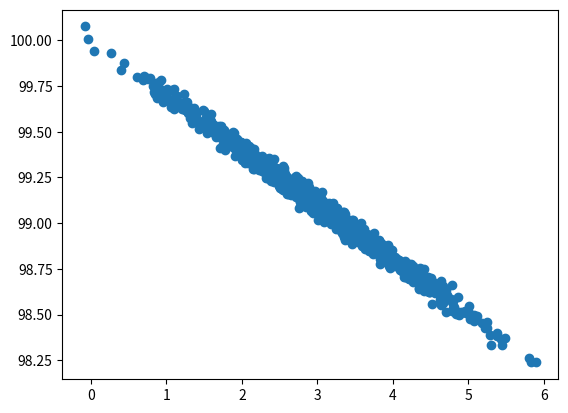

Recreate this plot in Python.
import numpy as np
import matplotlib.pyplot as plt

page_speeds = np.random.normal(3,1,1000)
purchase_amount = 100 - (page_speeds + np.random.normal(0, 0.1, 1000))*0.3

plt.scatter(page_speeds, purchase_amount)
plt.show()

import scipy.stats as scistats

data = scistats.linregress(page_speeds,purchase_amount)
slope,intercept,rvalue,pvalue,err = data

print(rvalue**2) # 0.9899 (Very close to 1, so very good line of best fit)

# We also have the slope and intercept now
